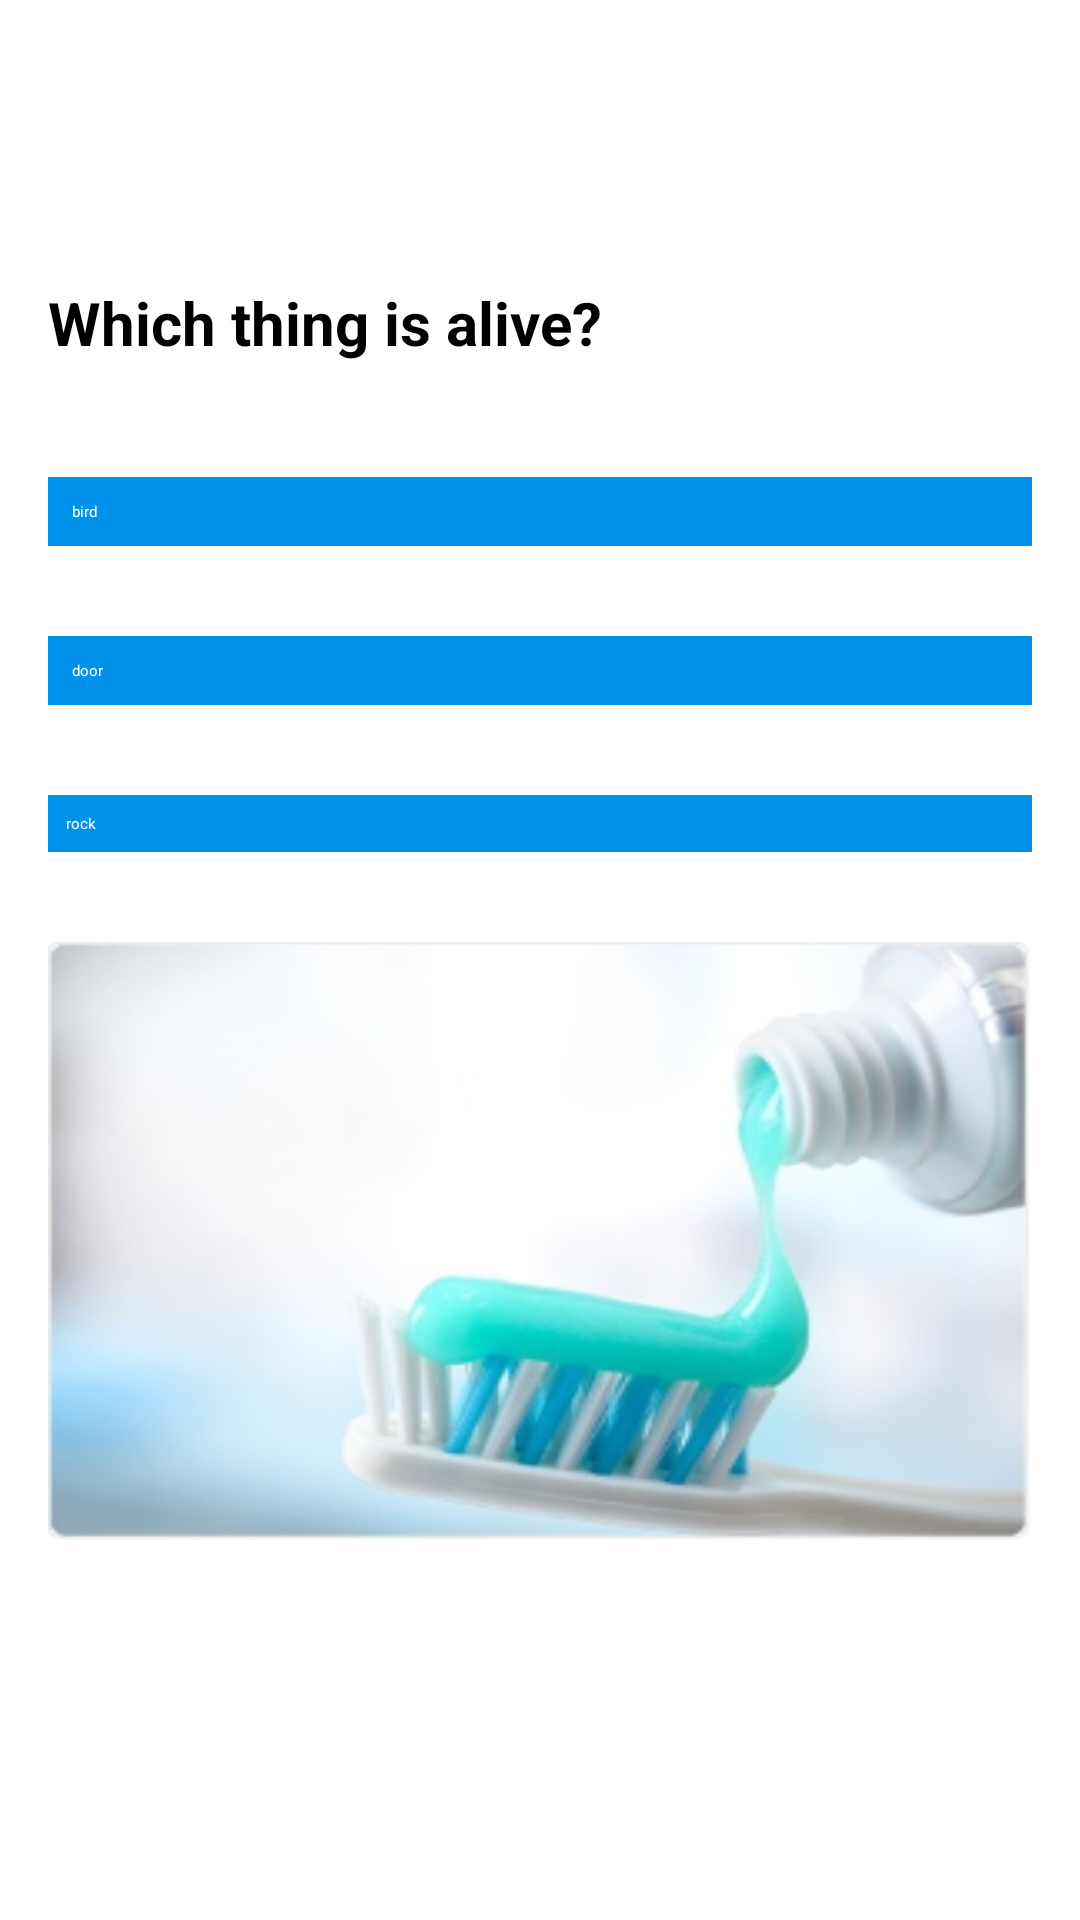

Produce the Android XML layout that renders to this screen, including the resource entries it uses.
<!-- AndroidManifest.xml: application theme Theme.SampleApp -->
<!-- res/layout/content_questions.xml -->
<?xml version="1.0" encoding="utf-8"?>
<ScrollView xmlns:android="http://schemas.android.com/apk/res/android"
    xmlns:app="http://schemas.android.com/apk/res-auto"
    xmlns:tools="http://schemas.android.com/tools"
    android:layout_width="match_parent"
    android:layout_height="match_parent"
    tools:context=".MainActivity">

<androidx.constraintlayout.widget.ConstraintLayout xmlns:android="http://schemas.android.com/apk/res/android"
    xmlns:app="http://schemas.android.com/apk/res-auto"
    xmlns:tools="http://schemas.android.com/tools"
    android:id="@+id/activity_quiz"
    android:layout_width="match_parent"
    android:layout_height="match_parent"
    android:paddingBottom="@dimen/activity_vertical_margin"
    android:paddingLeft="@dimen/activity_horizontal_margin"
    android:paddingRight="@dimen/activity_horizontal_margin"
    android:paddingTop="@dimen/activity_vertical_margin"
    android:orientation="vertical"
    tools:context="com.example.sampleapp.QuestionsActivity">














    <TextView
        android:id="@+id/question"
        android:layout_width="match_parent"
        android:layout_height="wrap_content"

        android:layout_marginTop="70dp"
        android:paddingTop="8dp"
        android:paddingBottom="8dp"
        android:text="Which thing is alive?"
        android:textSize="20sp"


        android:textStyle="bold"
        app:layout_constraintBottom_toTopOf="@id/choice1"
        app:layout_constraintLeft_toLeftOf="parent"
        app:layout_constraintRight_toRightOf="parent"
        app:layout_constraintTop_toTopOf="parent" />

    <Button
        android:layout_width="match_parent"
        android:layout_height="wrap_content"
        android:text="bird"
        android:background="#0091EA"
        android:textColor="#fff"
        android:padding="8dp"
        android:layout_marginTop="30dp"

        app:layout_constraintTop_toBottomOf="@id/question"
        app:layout_constraintLeft_toLeftOf="parent"
        app:layout_constraintRight_toRightOf="parent"
        app:layout_constraintBottom_toTopOf="@id/choice2"
        android:id="@+id/choice1"/>

    <Button
        android:id="@+id/choice2"
        android:layout_width="match_parent"
        android:layout_height="wrap_content"
        android:layout_marginBottom="24dp"
        android:background="#0091EA"
        android:padding="8dp"
        android:text="door"
        android:layout_marginTop="30dp"

        android:textColor="#fff"
        app:layout_constraintTop_toBottomOf="@id/choice1"
        app:layout_constraintLeft_toLeftOf="parent"
        app:layout_constraintRight_toRightOf="parent"
        app:layout_constraintBottom_toTopOf="@id/choice3"
        />

    <Button
        android:id="@+id/choice3"
        android:layout_width="match_parent"
        android:layout_height="wrap_content"
        android:background="#0091EA"
        android:padding="6dp"
        android:text="rock"
        android:textColor="#fff"
        android:layout_marginTop="30dp"

        app:layout_constraintTop_toBottomOf="@id/choice2"
        app:layout_constraintLeft_toLeftOf="parent"
        app:layout_constraintRight_toRightOf="parent"

        />


    <ImageView
        android:id="@+id/riskImage"
        android:layout_width="match_parent"
        android:layout_height="200dp"

        android:layout_marginTop="30dp"
        android:padding="0dp"
        android:scaleType="fitXY"
        android:src="@drawable/age_six_plus_picture_1"
        app:layout_constraintLeft_toLeftOf="parent"
        app:layout_constraintRight_toRightOf="parent"
        app:layout_constraintTop_toBottomOf="@id/choice3"
        app:layout_constraintBottom_toTopOf="@id/description"

        />

    <TextView
        android:id="@+id/description"
        android:layout_width="match_parent"
        android:layout_height="wrap_content"

        android:layout_marginTop="20dp"
        android:paddingTop="0dp"
        android:paddingBottom="8dp"
        android:text=""
        android:textSize="15sp"
        android:textStyle="bold"
        app:layout_constraintLeft_toLeftOf="parent"
        app:layout_constraintRight_toRightOf="parent"
        app:layout_constraintTop_toBottomOf="@id/riskImage" />

</androidx.constraintlayout.widget.ConstraintLayout>

</ScrollView>
<!-- resources referenced by this layout -->
<resources>
  <dimen name="activity_horizontal_margin">16dp</dimen>
  <dimen name="activity_vertical_margin">16dp</dimen>
  <!-- drawable age_six_plus_picture_1: png bitmap (drawable, 74832 bytes) -->
  <style name="Theme.SampleApp" parent="Theme.MaterialComponents.DayNight.DarkActionBar">
          
          <item name="colorPrimary">@color/purple_500</item>
          <item name="colorPrimaryVariant">@color/purple_700</item>
          <item name="colorOnPrimary">@color/white</item>
          
          <item name="colorSecondary">@color/teal_200</item>
          <item name="colorSecondaryVariant">@color/teal_700</item>
          <item name="colorOnSecondary">@color/white</item>
          
          <item name="android:statusBarColor" tools:targetApi="l">?attr/colorPrimaryVariant</item>
          
      </style>
  <!-- not gathered from this repository: default colours our renderer supplied (Android Studio template values) -->
  <color name="purple_500">#FF6200EE</color>
  <color name="purple_700">#FF3700B3</color>
  <color name="teal_200">#FF03DAC5</color>
  <color name="teal_700">#FF018786</color>
  <color name="white">#FFFFFFFF</color>
</resources>
